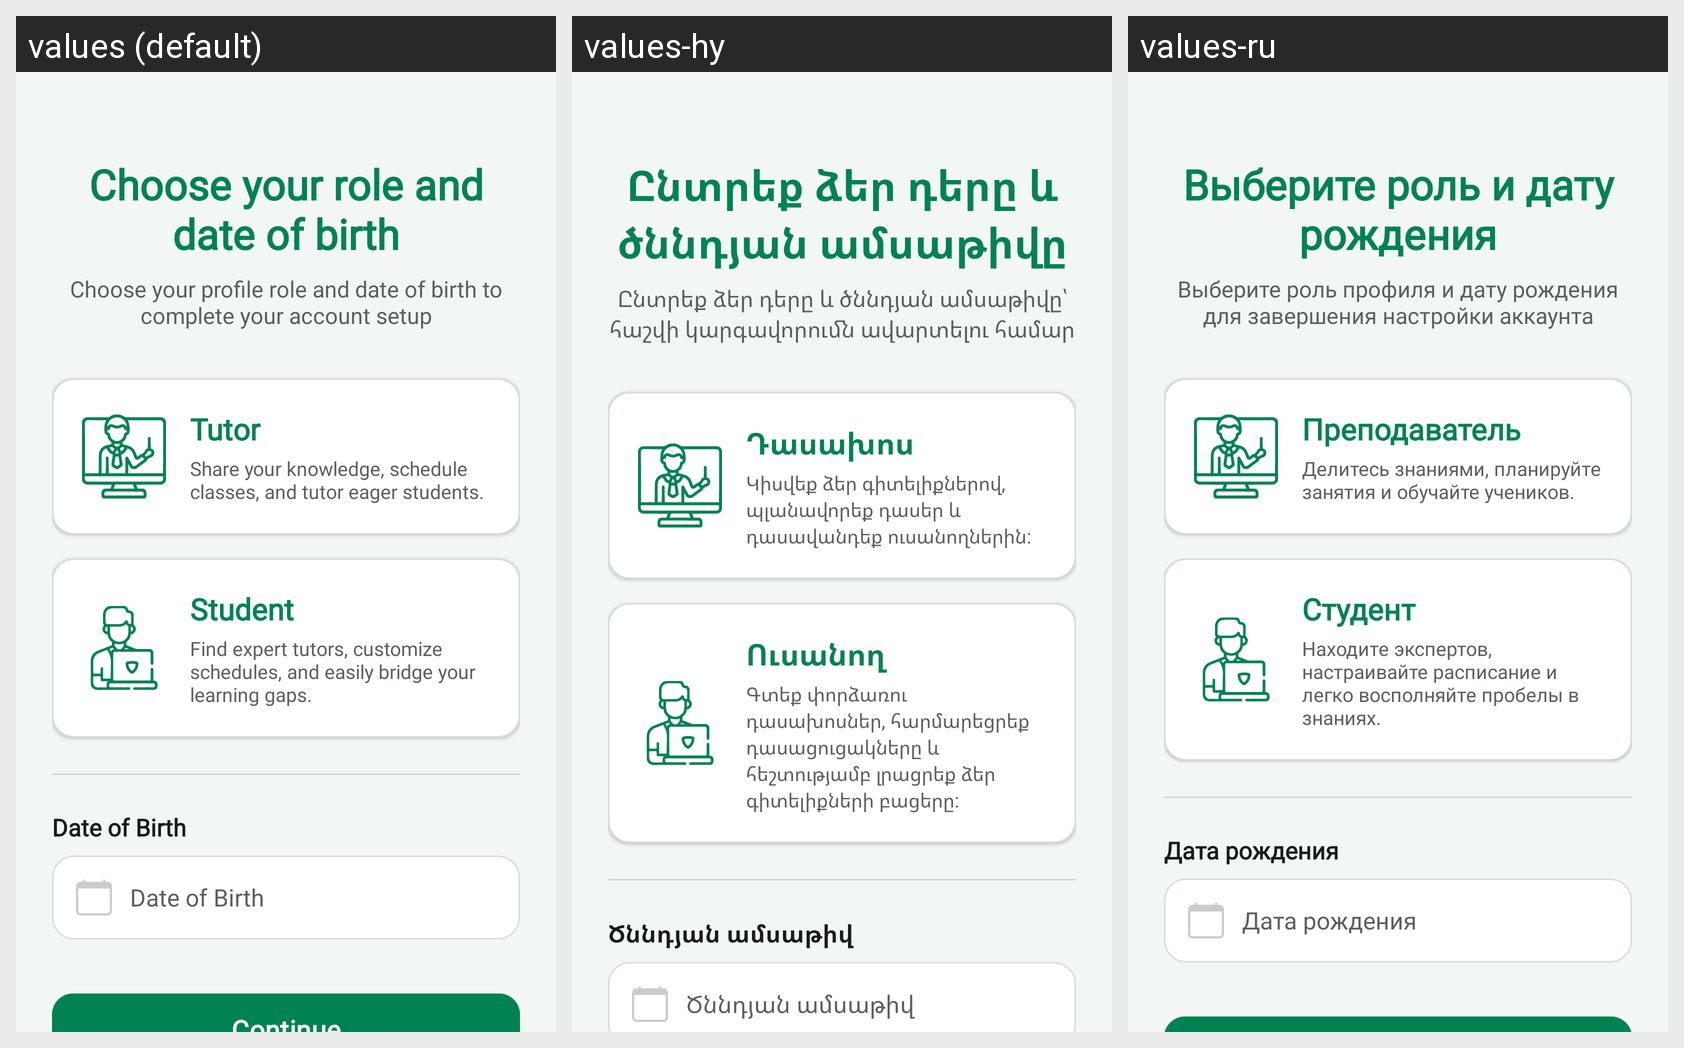

Strings drawn on this Android screen and how each of the app's shown locales translates them:
Android screen res/layout/activity_role_selection.xml rendered under 3 locales, left to right: values (default), values-hy, values-ru. Device: Nexus 5 (rendered at 1080×1920; each locale shown at half size, 540×960, under a caption strip naming it); theme Theme.GapFix.
Strings drawn on this screen, with the default value and each locale's value (text and hints the layout hard-codes, and strings that could not be matched under every locale, appear in the picture but are not listed):

choose_r_and_dob
  values: Choose your role and date of birth
  values-hy: Ընտրեք ձեր դերը և ծննդյան ամսաթիվը
  values-ru: Выберите роль и дату рождения

ext_choose_your_profile_role_and
  values: Choose your profile role and date of birth to complete your account setup
  values-hy: Ընտրեք ձեր դերը և ծննդյան ամսաթիվը՝ հաշվի կարգավորումն ավարտելու համար
  values-ru: Выберите роль профиля и дату рождения для завершения настройки аккаунта

tutor
  values: Tutor
  values-hy: Դասախոս
  values-ru: Преподаватель

ext_share_your_knowledge_schedule_classes
  values: Share your knowledge, schedule classes, and tutor eager students.
  values-hy: Կիսվեք ձեր գիտելիքներով, պլանավորեք դասեր և դասավանդեք ուսանողներին:
  values-ru: Делитесь знаниями, планируйте занятия и обучайте учеников.

student
  values: Student
  values-hy: Ուսանող
  values-ru: Студент

ext_find_expert_tutors_customize_schedules
  values: Find expert tutors, customize schedules, and easily bridge your learning gaps.
  values-hy: Գտեք փորձառու դասախոսներ, հարմարեցրեք դասացուցակները և հեշտությամբ լրացրեք ձեր գիտելիքների բացերը:
  values-ru: Находите экспертов, настраивайте расписание и легко восполняйте пробелы в знаниях.

date_of_birth
  values: Date of Birth
  values-hy: Ծննդյան ամսաթիվ
  values-ru: Дата рождения
